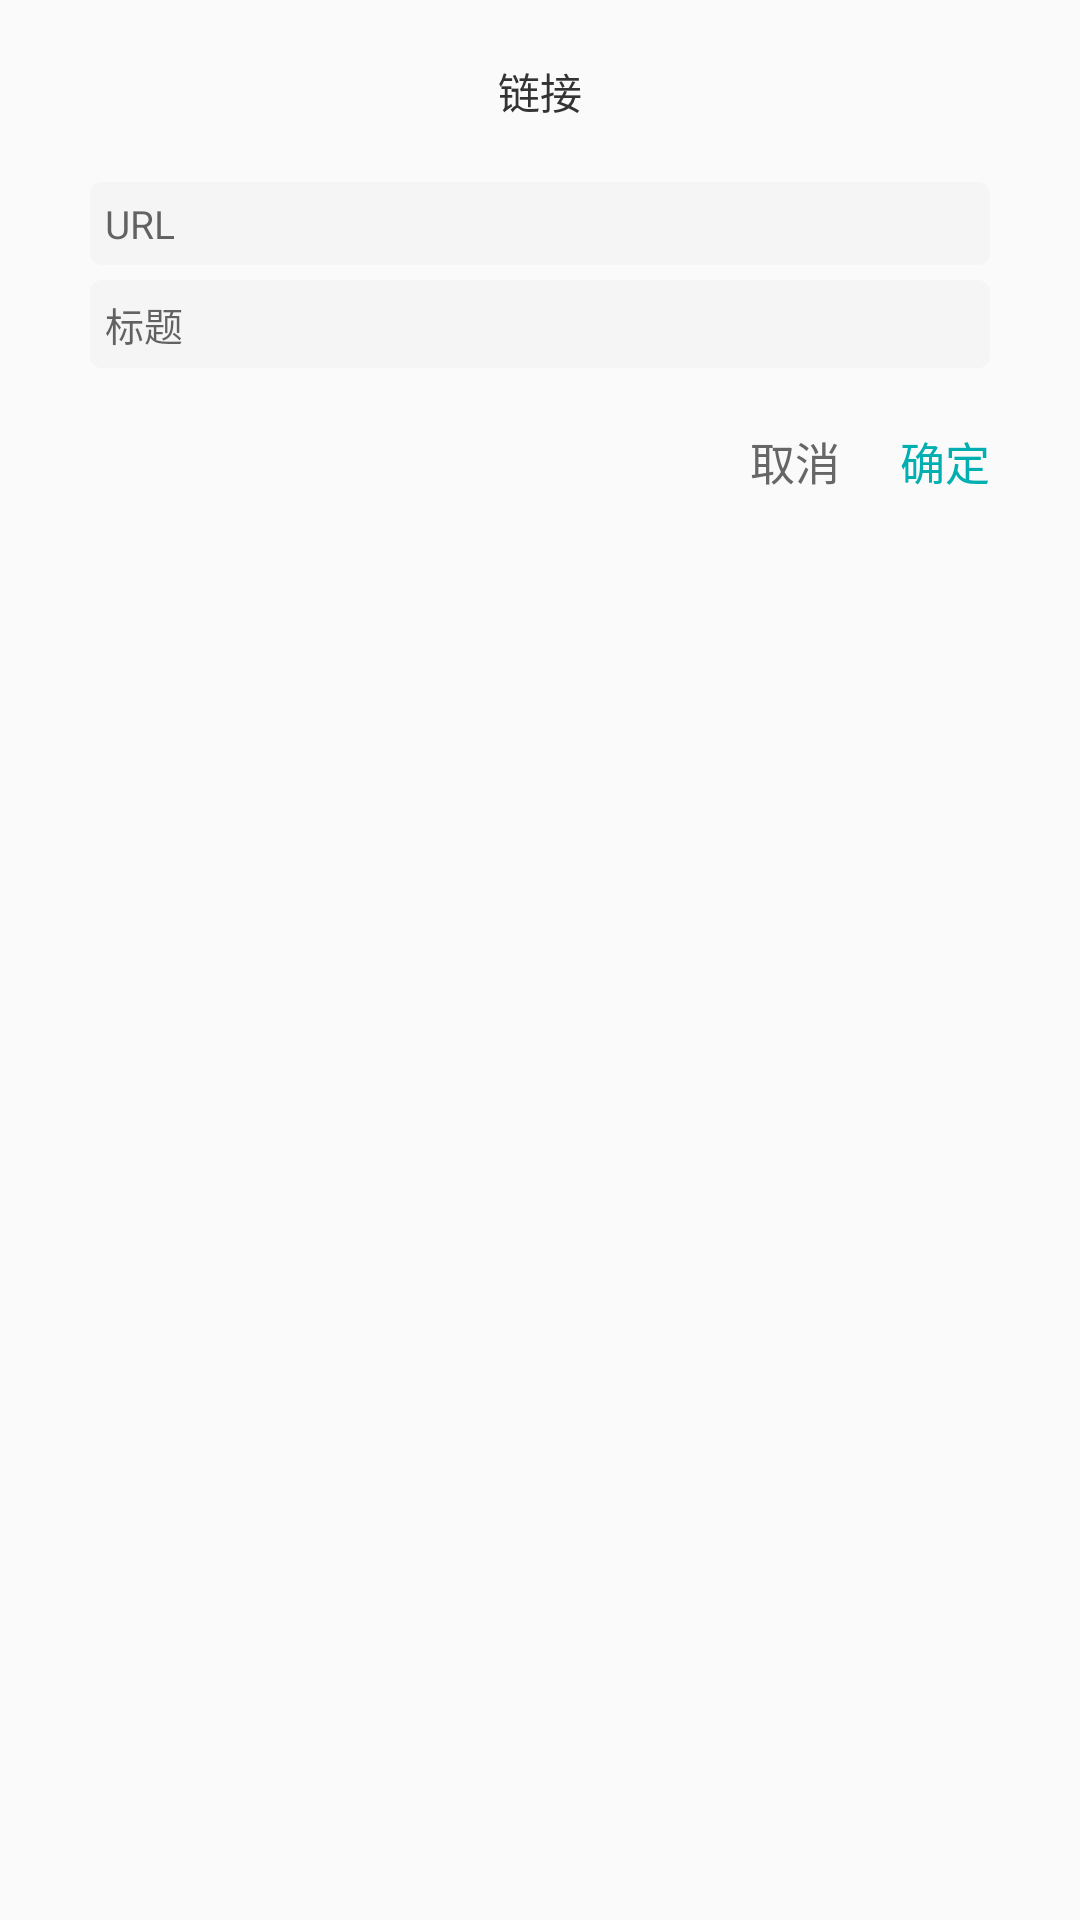

Reconstruct the res/layout file that produces this screen, plus the resources it refers to.
<!-- AndroidManifest.xml: application theme AppTheme -->
<!-- res/layout/dialog_add_link.xml -->
<?xml version="1.0" encoding="utf-8"?>
<LinearLayout xmlns:android="http://schemas.android.com/apk/res/android"
    xmlns:tools="http://schemas.android.com/tools"
    android:id="@+id/dialog_content"
    android:layout_width="match_parent"
    android:layout_height="wrap_content"
    android:orientation="vertical">

    <LinearLayout
        android:layout_width="match_parent"
        android:layout_height="wrap_content"
        android:layout_margin="20dp"
        android:orientation="vertical">

        <TextView
            android:id="@+id/main_title"
            android:layout_width="match_parent"
            android:layout_height="wrap_content"
            android:layout_centerHorizontal="true"
            android:layout_marginBottom="10dp"
            android:gravity="center"
            android:textColor="#333333"
            android:textSize="15sp"
            android:textStyle="bold"
            android:visibility="gone" />

        <TextView
            android:id="@+id/tv_default_title"
            android:layout_width="match_parent"
            android:layout_height="wrap_content"
            android:layout_above="@id/bottom"
            android:layout_centerHorizontal="true"
            android:gravity="center"
            android:lineSpacingExtra="5dp"
            android:text="@string/link"
            android:textColor="#333333"
            android:textSize="14sp" />

        <RelativeLayout
            android:layout_width="match_parent"
            android:layout_height="wrap_content"
            android:layout_marginLeft="10dp"
            android:layout_marginRight="10dp"
            android:layout_marginTop="20dp">

            <EditText
                android:id="@+id/input_text"
                android:layout_width="match_parent"
                android:layout_height="wrap_content"
                android:layout_gravity="center_horizontal"
                android:background="@drawable/shape_solid_corner_divider"
                android:ems="10"
                android:gravity="left"
                android:hint="@string/url"
                android:padding="5dp"
                android:singleLine="true"
                android:textSize="13sp" />
        </RelativeLayout>

        <RelativeLayout
            android:layout_width="match_parent"
            android:layout_height="wrap_content"
            android:layout_marginLeft="10dp"
            android:layout_marginRight="10dp"
            android:layout_marginTop="5dp">

            <EditText
                android:id="@+id/input_name"
                android:layout_width="match_parent"
                android:layout_height="wrap_content"
                android:layout_gravity="center_horizontal"
                android:background="@drawable/shape_solid_corner_divider"
                android:ems="10"
                android:gravity="left"
                android:hint="@string/link_text"
                android:maxLength="500"
                android:padding="5dp"
                android:singleLine="true"
                android:textSize="13sp" />
        </RelativeLayout>
    </LinearLayout>

    <RelativeLayout
        android:id="@+id/bottom"
        android:layout_width="match_parent"
        android:layout_height="40dp"
        android:layout_alignParentBottom="true"
        android:orientation="horizontal">

        <TextView
            android:id="@+id/btn_default_ok"
            android:layout_width="wrap_content"
            android:layout_height="match_parent"
            android:layout_alignParentRight="true"
            android:layout_marginRight="30dp"
            android:contentDescription="@null"
            android:gravity="center|top"
            android:text="确定"
            android:textColor="@color/colorPrimary"
            android:textSize="15dp" />

        <TextView
            android:id="@+id/btn_default_no"
            android:layout_width="60dp"
            android:layout_height="match_parent"
            android:layout_marginRight="5dp"
            android:layout_toLeftOf="@id/btn_default_ok"
            android:contentDescription="@null"
            android:gravity="center|top"
            android:text="取消"
            android:textColor="#666666"
            android:textSize="15dp" />
        
    </RelativeLayout>

</LinearLayout>
<!-- resources referenced by this layout -->
<resources>
  <color name="colorPrimary">#01afb0</color>
  <!-- drawable shape_solid_corner_divider (drawable) -->
  <?xml version="1.0" encoding="utf-8"?>
  <shape xmlns:android="http://schemas.android.com/apk/res/android"
      android:shape="rectangle">
      <solid android:color="@color/bg_divider" />
      <corners android:radius="4dp"/>
  </shape>
  <string name="link">链接</string>
  <string name="link_text">标题</string>
  <string name="url">URL</string>
  <style name="AppTheme" parent="Theme.AppCompat.Light.DarkActionBar">
          
          <item name="colorPrimary">@color/colorPrimary</item>
          <item name="colorPrimaryDark">@color/colorPrimaryDark</item>
          <item name="colorAccent">@color/colorAccent</item>
      </style>
  <color name="bg_divider">#f5f5f5</color>
  <color name="colorPrimaryDark">#01afb0</color>
  <color name="colorAccent">#FF4081</color>
</resources>
